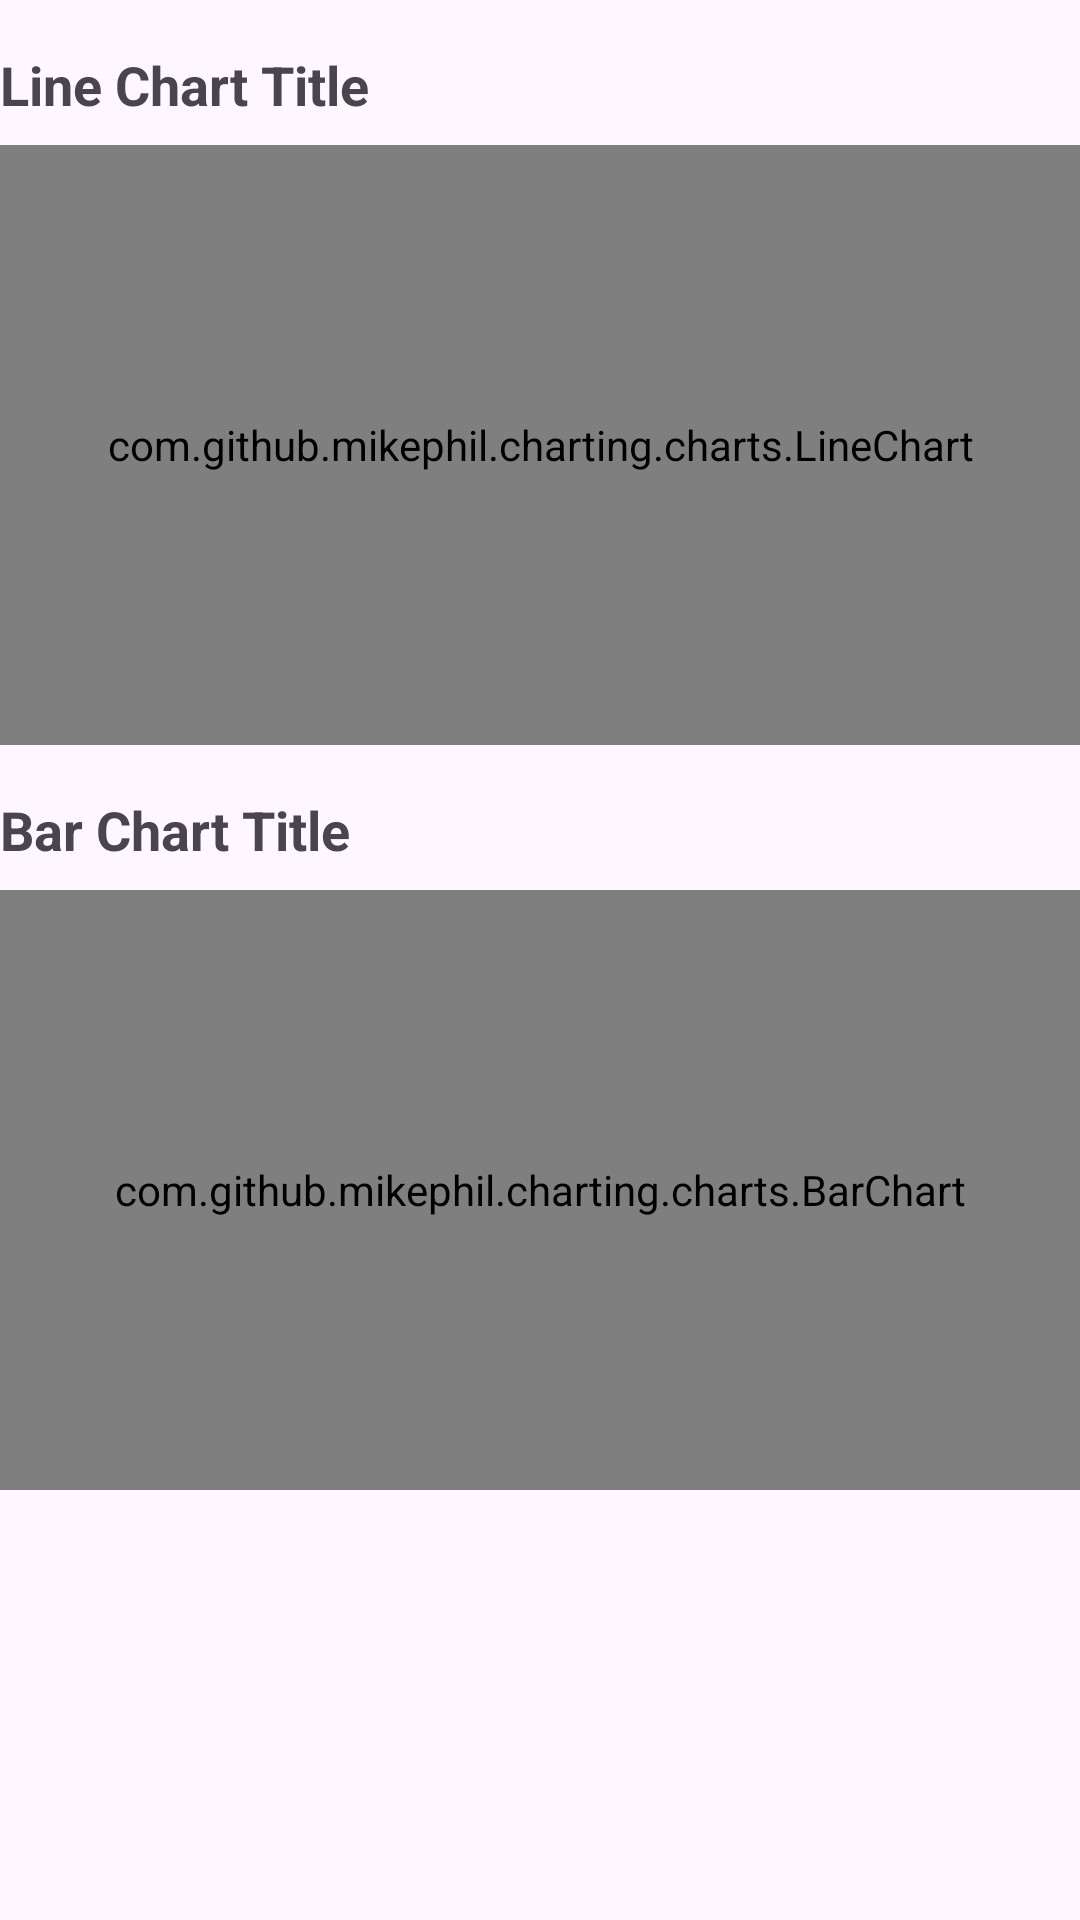

Produce the Android XML layout that renders to this screen, including the resource entries it uses.
<!-- AndroidManifest.xml: application theme Theme.RotaPredictionApp -->
<!-- res/layout/view_chart_section.xml -->
<?xml version="1.0" encoding="utf-8"?>
<LinearLayout xmlns:android="http://schemas.android.com/apk/res/android"
    android:layout_width="match_parent"
    android:layout_height="wrap_content"
    android:orientation="vertical"
    android:paddingTop="16dp"
    android:paddingBottom="16dp">

    
    <TextView
        android:id="@+id/tvLineChartTitle"
        android:layout_width="wrap_content"
        android:layout_height="wrap_content"
        android:layout_marginBottom="8dp"
        android:text="Line Chart Title"
        android:textSize="18sp"
        android:textStyle="bold" />

    
    <com.github.mikephil.charting.charts.LineChart
        android:id="@+id/lineChart"
        android:layout_width="match_parent"
        android:layout_height="200dp"
        android:layout_marginBottom="16dp" />

    <TextView
        android:id="@+id/tvBarCharttTitle"
        android:layout_width="wrap_content"
        android:layout_height="wrap_content"
        android:layout_marginBottom="8dp"
        android:text="Bar Chart Title"
        android:textSize="18sp"
        android:textStyle="bold" />

    
    <com.github.mikephil.charting.charts.BarChart
        android:id="@+id/barChart"
        android:layout_width="match_parent"
        android:layout_height="200dp" />

</LinearLayout>
<!-- resources referenced by this layout -->
<resources>
  <style name="Theme.RotaPredictionApp" parent="Base.Theme.RotaPredictionApp" />
  <style name="Base.Theme.RotaPredictionApp" parent="Theme.Material3.DayNight.NoActionBar">
          
          <item name="colorPrimary">@color/black</item>
      </style>
  <color name="black">#FF000000</color>
</resources>
